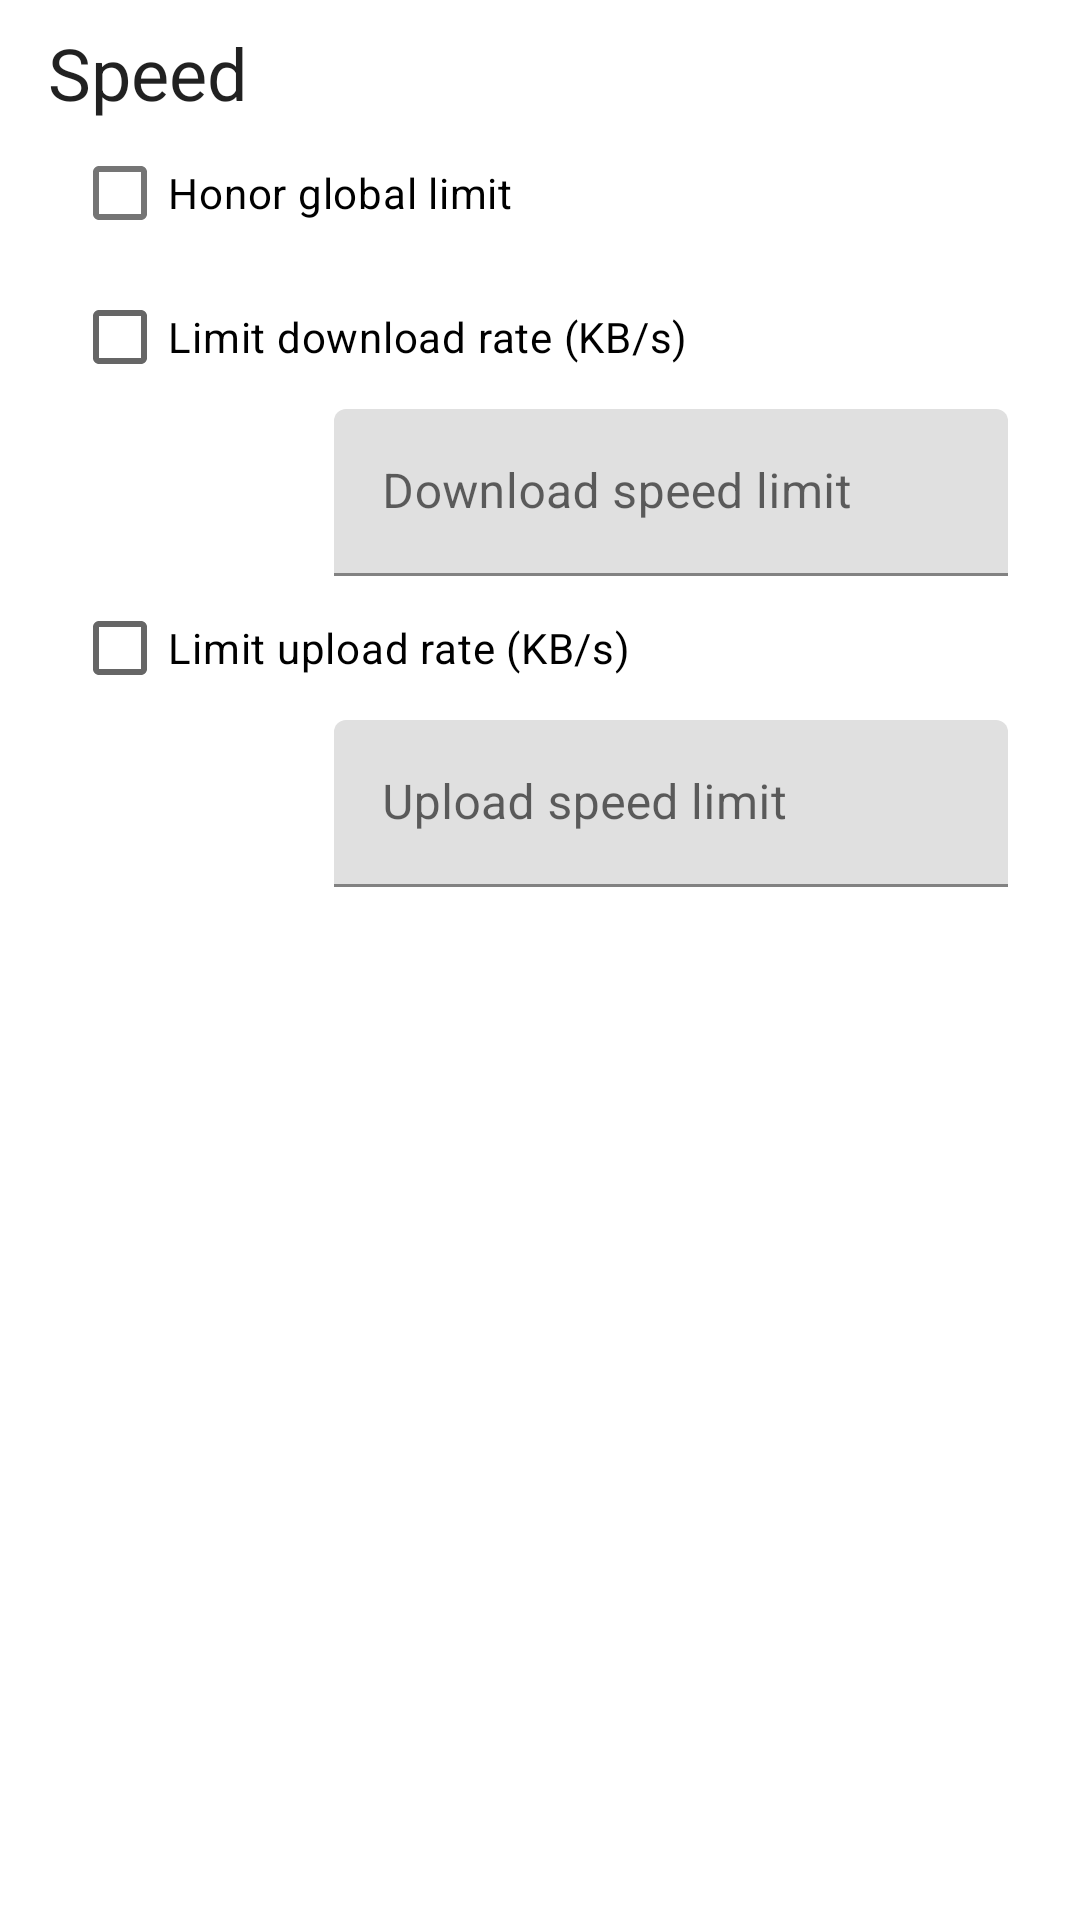

Here is an Android app screen rendered from its layout file. Give the layout XML and the strings, colors and styles it references.
<!-- AndroidManifest.xml: application theme AppTheme -->
<!-- res/layout/fragment_torrent_preference.xml -->
<?xml version="1.0" encoding="utf-8"?>
<ScrollView xmlns:android="http://schemas.android.com/apk/res/android"
    xmlns:app="http://schemas.android.com/apk/res-auto"
    android:layout_width="match_parent"
    android:layout_height="match_parent"
    android:paddingStart="8dp"
    android:paddingTop="8dp"
    android:paddingEnd="8dp"
    android:paddingBottom="?attr/actionBarSize">

    <androidx.constraintlayout.widget.ConstraintLayout
        android:layout_width="match_parent"
        android:layout_height="wrap_content"
        android:paddingBottom="4dp">

        <TextView
            android:id="@+id/speedLabel"
            android:layout_width="wrap_content"
            android:layout_height="wrap_content"
            android:layout_marginStart="8dp"
            android:text="@string/speed"
            android:textAppearance="@style/TextAppearance.MaterialComponents.Headline5"
            app:layout_constraintStart_toStartOf="parent"
            app:layout_constraintTop_toTopOf="parent" />

        <com.google.android.material.checkbox.MaterialCheckBox
            android:id="@+id/honorGlobalLimitCheckBox"
            android:layout_width="wrap_content"
            android:layout_height="wrap_content"
            android:layout_marginStart="16dp"
            android:text="@string/honor_global_limit"
            android:textAppearance="@style/TextAppearance.MaterialComponents.Body2"
            app:layout_constraintStart_toStartOf="parent"
            app:layout_constraintTop_toBottomOf="@id/speedLabel" />

        <CheckBox
            android:id="@+id/limitDownloadLimitCheckBox"
            android:layout_width="wrap_content"
            android:layout_height="wrap_content"
            android:layout_marginStart="16dp"
            android:text="@string/limit_download_rate_kb_s"
            android:textAppearance="@style/TextAppearance.MaterialComponents.Body2"
            app:layout_constraintStart_toStartOf="parent"
            app:layout_constraintTop_toBottomOf="@id/honorGlobalLimitCheckBox" />

        <com.google.android.material.textfield.TextInputLayout
            android:id="@+id/limitDownloadRateTextInputLayout"
            android:layout_width="0dp"
            android:layout_height="wrap_content"
            android:layout_marginEnd="16dp"
            android:hint="@string/download_speed_limit"
            app:layout_constraintEnd_toEndOf="parent"
            app:layout_constraintStart_toEndOf="@id/editTextGuideline"
            app:layout_constraintTop_toBottomOf="@id/limitDownloadLimitCheckBox">

            <com.google.android.material.textfield.TextInputEditText
                android:id="@+id/limitDownloadRateTextInputEditText"
                android:layout_width="match_parent"
                android:layout_height="wrap_content"
                android:layout_gravity="center"
                android:inputType="number" />
        </com.google.android.material.textfield.TextInputLayout>

        <androidx.constraintlayout.widget.Guideline
            android:id="@+id/editTextGuideline"
            android:layout_width="wrap_content"
            android:layout_height="wrap_content"
            android:orientation="vertical"
            app:layout_constraintGuide_percent="0.3" />

        <CheckBox
            android:id="@+id/limitUploadLimitCheckBox"
            android:layout_width="wrap_content"
            android:layout_height="wrap_content"
            android:layout_marginStart="16dp"
            android:text="@string/limit_upload_rate_kb_s"
            android:textAppearance="@style/TextAppearance.MaterialComponents.Body2"
            app:layout_constraintStart_toStartOf="parent"
            app:layout_constraintTop_toBottomOf="@id/limitDownloadRateTextInputLayout" />

        <com.google.android.material.textfield.TextInputLayout
            android:id="@+id/limitUploadRateTextInputLayout"
            android:layout_width="0dp"
            android:layout_height="wrap_content"
            android:layout_marginEnd="16dp"
            android:hint="@string/upload_speed_limit"
            app:layout_constraintEnd_toEndOf="parent"
            app:layout_constraintStart_toEndOf="@id/editTextGuideline"
            app:layout_constraintTop_toBottomOf="@id/limitUploadLimitCheckBox">

            <com.google.android.material.textfield.TextInputEditText
                android:id="@+id/limitUploadRateTextInputEditText"
                android:layout_width="match_parent"
                android:layout_height="wrap_content"
                android:layout_gravity="center"
                android:inputType="number" />
        </com.google.android.material.textfield.TextInputLayout>


    </androidx.constraintlayout.widget.ConstraintLayout>
</ScrollView>
<!-- resources referenced by this layout -->
<resources>
  <string name="download_speed_limit">Download speed limit</string>
  <string name="honor_global_limit">Honor global limit</string>
  <string name="limit_download_rate_kb_s">Limit download rate (KB/s)</string>
  <string name="limit_upload_rate_kb_s">Limit upload rate (KB/s)</string>
  <string name="speed">Speed</string>
  <string name="upload_speed_limit">Upload speed limit</string>
  <style name="AppTheme" parent="Theme.MaterialComponents.DayNight.NoActionBar">
          
          <item name="colorPrimary">@color/colorPrimary</item>
          <item name="colorPrimaryDark">@color/colorPrimaryDark</item>
          <item name="colorAccent">@color/colorPrimaryLight</item>
          <item name="colorSecondary">@color/colorSecondary</item>
          <item name="colorSecondaryVariant">@color/colorSecondaryDark</item>
          <item name="colorOnPrimary">@color/colorTextOnPrimary</item>
          <item name="colorOnSecondary">@color/colorTextOnSecondary</item>
      </style>
  <color name="colorPrimary">#6a1b9a</color>
  <color name="colorPrimaryDark">#38006b</color>
  <color name="colorPrimaryLight">#9c4dcc</color>
  <color name="colorSecondary">#880e4f</color>
  <color name="colorSecondaryDark">#560027</color>
  <color name="colorTextOnPrimary">#fff</color>
  <color name="colorTextOnSecondary">#fff</color>
</resources>
